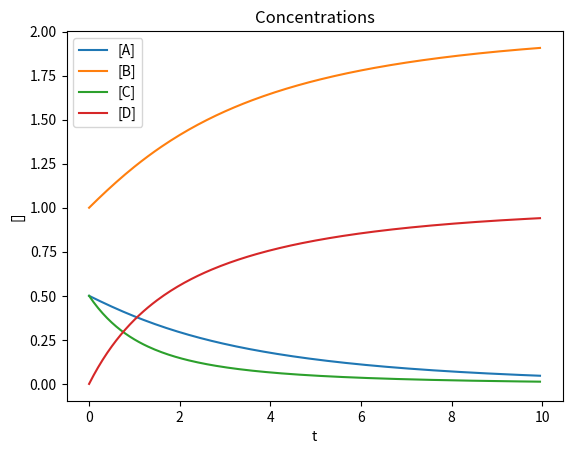
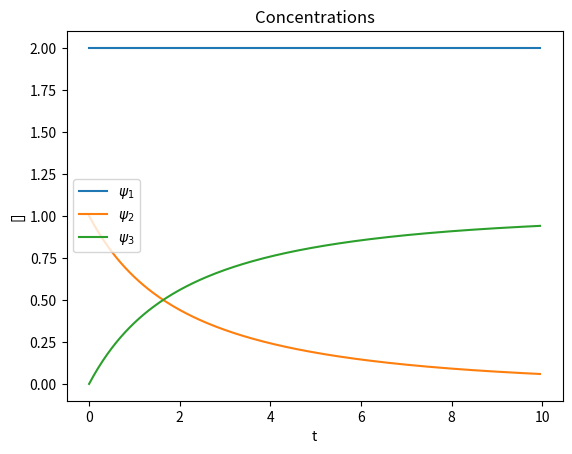

Python code for these plots, in order:
import numpy as np
import matplotlib.pyplot as plt

# define the kinetics coefficients
k_kin = 1
k_eq = 1

# concentrations = [A,B,C,D], total concentrations [psi1, psi2, psi3]
def f(t, c):
    r_2 = k_kin * c[2]
    return np.array([0, -r_2, r_2])

def find_conc(psi, c_old, tol=1e-10, maxit=1e2):
    c = c_old.copy()
    err = tol + 1
    count = 0

    while err > tol and count < maxit:
        # compute the residual
        res = np.array(
            [
                psi[0] - 2 * c[0] - c[1],
                psi[1] - c[2] - c[0],
                psi[2] - c[3],
                k_eq * c[0] - c[1] * c[1] * c[2],
            ]
        )
        # update the Jacobian
        jac = np.array(
            [
                [-2, -1, 0, 0],
                [-1, 0, -1, 0],
                [0, 0, 0, -1],
                [k_eq, -2 * c[1] * c[2], -c[1] * c[1], 0],
            ]
        )
        # solve the problem for the increment
        dc = np.linalg.solve(jac, res)
        # compute the actual concentration
        c -= dc
        # compute error for the exit strategy
        err = np.linalg.norm(res)
        count += 1
    return c

def explicit_euler(f, t_0, t_max, conc_t_0, conc_0, delta_t):
    time = np.arange(t_0, t_max, delta_t)
    nun_step = np.size(time)

    # initialization of the concentrations
    conc = np.zeros((np.size(conc_0), nun_step))
    conc[:, 0] = conc_0

    # initialization of the total concentrations
    conc_t = np.zeros((np.size(conc_t_0), nun_step))
    conc_t[:, 0] = conc_t_0

    # time loop
    for it in np.arange(1, nun_step):
        # compute the total concentration
        conc_t[:, it] = conc_t[:, it - 1] + delta_t * f(time[it - 1], conc[:, it - 1])
        # compute the actual concentrations by solving Newton
        conc[:, it] = find_conc(conc_t[:, it], conc[:, it - 1])

    return time, conc_t, conc

t_0 = 0
t_max = 10
delta_t = 0.05

# note that these values should respect equilibrium
conc_0 = np.array([0.5, 1, 0.5, 0])
# this is computed from conc_0
conc_t_0 = np.array([2, 1, 0])

# let us compute the solution by using the Explicit Euler scheme
time, conc_t, conc = explicit_euler(f, t_0, t_max, conc_t_0, conc_0, delta_t)

A, B, C, D = conc

plt.plot(time, A)
plt.plot(time, B)
plt.plot(time, C)
plt.plot(time, D)
plt.xlabel("t")
plt.ylabel("[]")
plt.title("Concentrations")
plt.legend(["[A]", "[B]", "[C]", "[D]"])
plt.show()

plt.plot(time, conc_t[0])
plt.plot(time, conc_t[1])
plt.plot(time, conc_t[2])
plt.xlabel("t")
plt.ylabel("[]")
plt.title("Concentrations")
plt.legend(["$\\psi_1$", "$\\psi_2$", "$\\psi_3$"])
plt.show()

# Consistency check
assert np.isclose(np.linalg.norm(conc_t[0]), 28.284271247461902)
assert np.isclose(np.linalg.norm(conc_t[1]), 5.074081466148398)
assert np.isclose(np.linalg.norm(conc_t[2]), 10.737764400649322)
